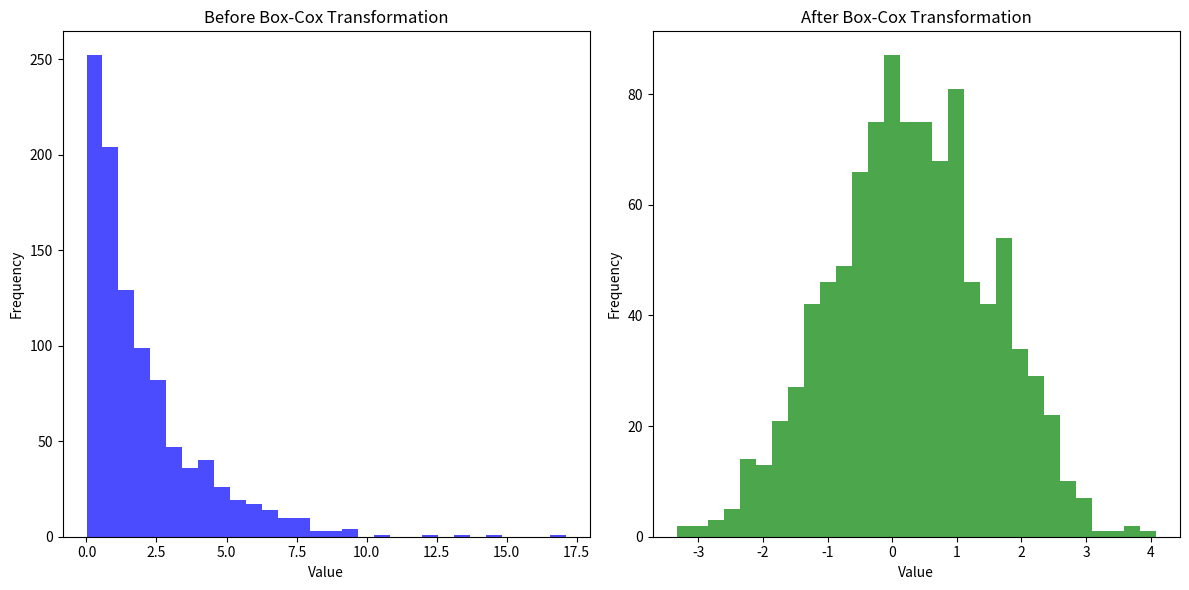

This chart was generated by the following Python code:
import numpy as np
import matplotlib.pyplot as plt
from scipy import stats
from scipy.stats import boxcox

# 예제 데이터 생성 (양수 데이터)
np.random.seed(0)
data = np.random.exponential(scale=2, size=1000)

# Box-Cox 변환 전 데이터의 히스토그램
plt.figure(figsize=(12, 6))
plt.subplot(1, 2, 1)
plt.hist(data, bins=30, color='blue', alpha=0.7)
plt.title('Before Box-Cox Transformation')
plt.xlabel('Value')
plt.ylabel('Frequency')

# Box-Cox 변환
data_boxcox, best_lambda = boxcox(data)

# Box-Cox 변환 후 데이터의 히스토그램
plt.subplot(1, 2, 2)
plt.hist(data_boxcox, bins=30, color='green', alpha=0.7)
plt.title('After Box-Cox Transformation')
plt.xlabel('Value')
plt.ylabel('Frequency')

plt.tight_layout()
plt.show()

# 최적의 람다 값 출력
print(f'Best lambda for Box-Cox transformation: {best_lambda}')
